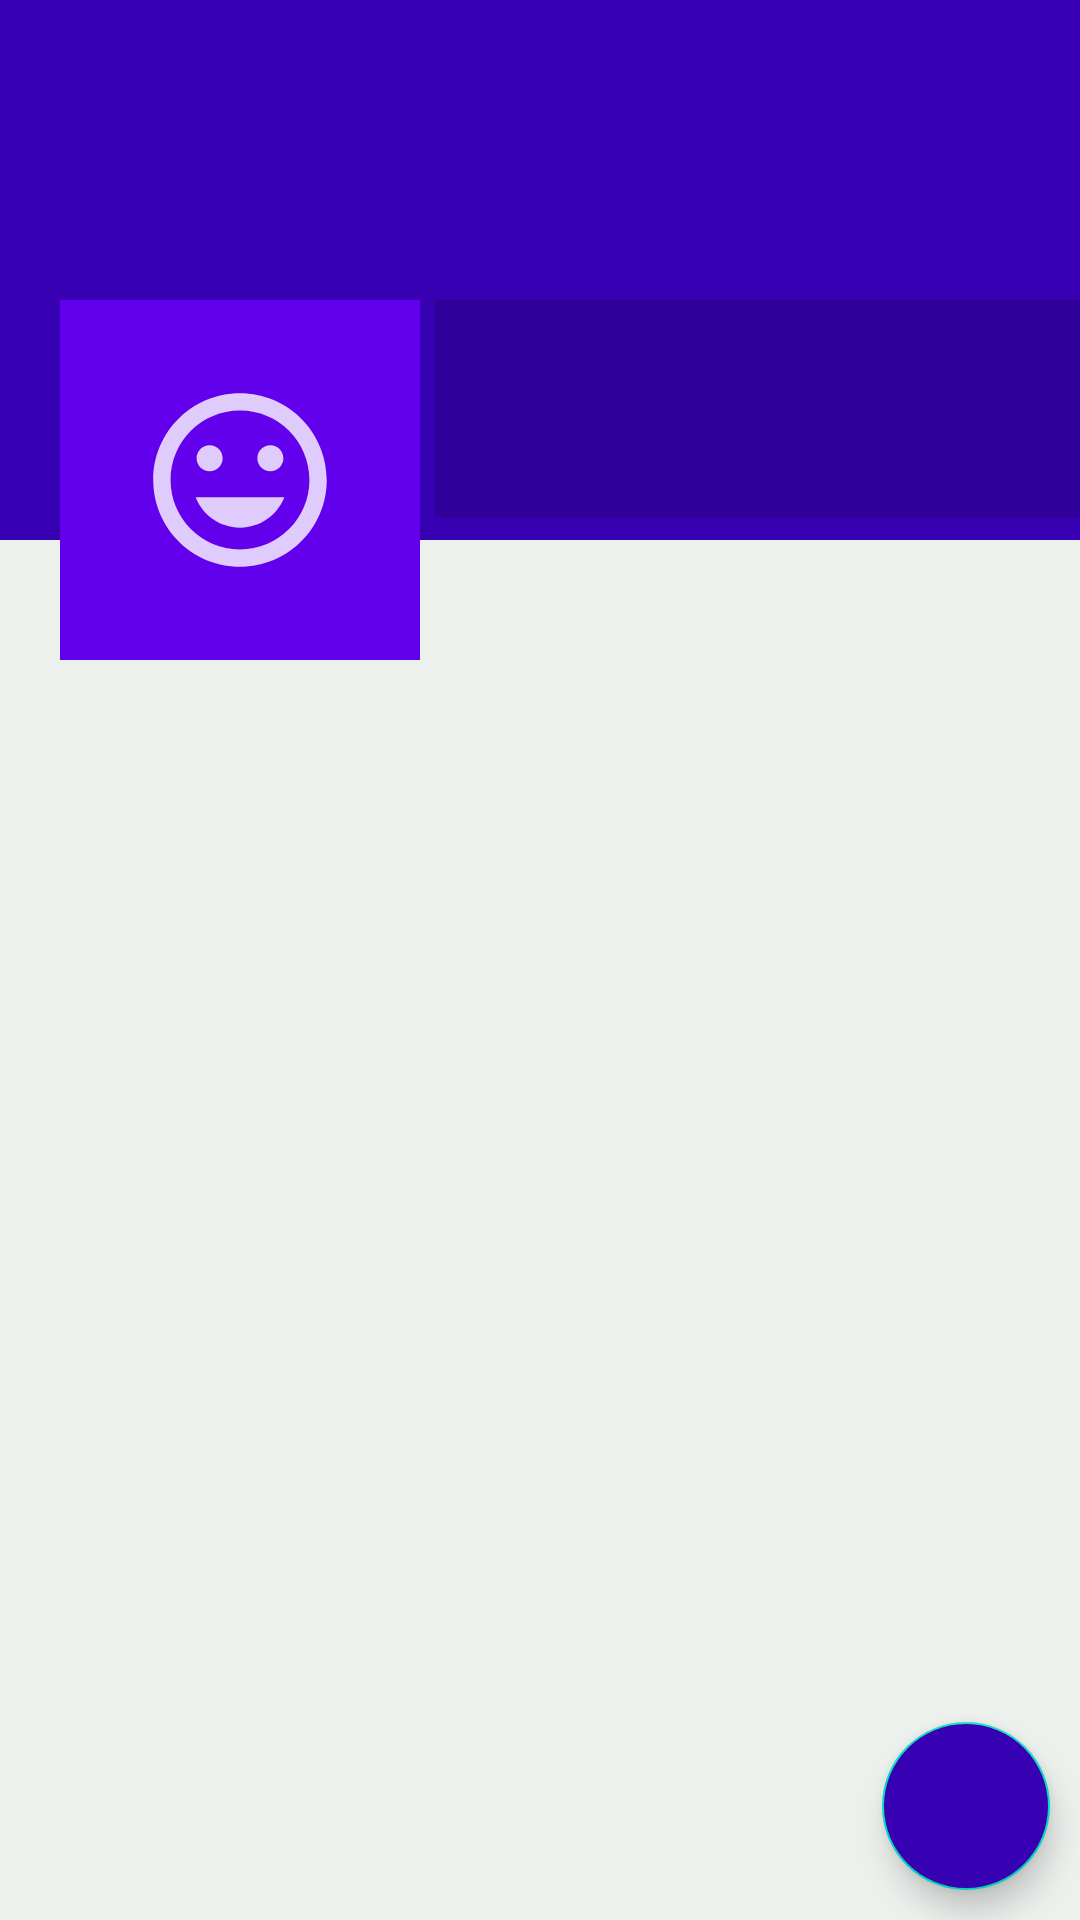

Layout XML and referenced resources for this Android screen:
<!-- AndroidManifest.xml: application theme AppTheme -->
<!-- res/layout/fragment_profile.xml -->
<?xml version="1.0" encoding="utf-8"?>
<RelativeLayout xmlns:android="http://schemas.android.com/apk/res/android"
    xmlns:tools="http://schemas.android.com/tools"
    android:layout_width="match_parent"
    android:layout_height="match_parent"
    android:background="#edf1ee"
    tools:context=".ProfileFragment"
    tools:ignore="NamespaceTypo">

    <ScrollView
        android:layout_width="match_parent"
        android:layout_height="wrap_content">

        <RelativeLayout
            android:layout_width="match_parent"
            android:layout_height="wrap_content">

            <ImageView
                android:id="@+id/coverIv"
                android:src="@drawable/ic_add_image"
                android:layout_width="match_parent"
                android:layout_height="180dp"
                android:scaleType="fitXY"
                android:background="@color/colorPrimaryDark">

            </ImageView>

            <LinearLayout
                android:layout_width="match_parent"
                android:layout_height="wrap_content"
                android:orientation="horizontal"
                android:layout_marginTop="100dp">

                <ImageView
                    android:id="@+id/avatarIv"
                    android:layout_marginStart="20dp"
                    android:background="@color/colorPrimary"
                    android:padding="1dp"
                    android:layout_width="120dp"
                    android:layout_height="120dp"
                    android:src="@drawable/ic_dafault_img_white"
                    android:layout_marginLeft="20dp" />

                <LinearLayout
                    android:layout_width="match_parent"
                    android:layout_height="wrap_content"
                    android:orientation="vertical"
                    android:background="#22000000"
                    android:layout_marginLeft="5dp">

                    <TextView
                        android:id="@+id/nameTv"
                        android:layout_width="match_parent"
                        android:layout_height="wrap_content"
                        android:textSize="25dp"
                        android:layout_marginTop="1dp"
                        android:layout_marginLeft="8dp"
                        android:layout_marginStart="5dp"
                        android:textColor="#ffff"/>

                    <TextView
                        android:id="@+id/emailTv"
                        android:layout_width="match_parent"
                        android:layout_height="wrap_content"
                        android:layout_marginLeft="5dp"
                        android:layout_marginStart="5dp"
                        android:textColor="#ffff"/>

                    <TextView
                        android:id="@+id/phoneTv"
                        android:layout_width="match_parent"
                        android:layout_height="wrap_content"
                        android:layout_marginLeft="5dp"
                        android:layout_marginStart="5dp"
                        android:textColor="#ffff"/>
                </LinearLayout>

            </LinearLayout>
        </RelativeLayout>
    </ScrollView>

    //floating action button
    <com.google.android.material.floatingactionbutton.FloatingActionButton
        android:id="@+id/fab"
        android:backgroundTint="@color/colorPrimaryDark"
        android:layout_width="wrap_content"
        android:layout_height="wrap_content"
        android:layout_alignParentBottom="true"
        android:layout_alignParentEnd="true"
        android:layout_margin="10dp"
        android:layout_alignParentRight="true"
        android:src="@drawable/ic_edit_white"
        />

</RelativeLayout>
<!-- resources referenced by this layout -->
<resources>
  <!-- drawable ic_dafault_img_white (drawable-anydpi) -->
  <vector xmlns:android="http://schemas.android.com/apk/res/android"
      android:width="24dp"
      android:height="24dp"
      android:viewportWidth="40.8"
      android:viewportHeight="40.8"
      android:tint="#FFFFFF"
      android:alpha="0.8">
    <group android:translateX="8.4"
        android:translateY="8.4">
        <path
            android:fillColor="#FF000000"
            android:pathData="M11.99,2C6.47,2 2,6.48 2,12s4.47,10 9.99,10C17.52,22 22,17.52 22,12S17.52,2 11.99,2zM12,20c-4.42,0 -8,-3.58 -8,-8s3.58,-8 8,-8 8,3.58 8,8 -3.58,8 -8,8zM15.5,11c0.83,0 1.5,-0.67 1.5,-1.5S16.33,8 15.5,8 14,8.67 14,9.5s0.67,1.5 1.5,1.5zM8.5,11c0.83,0 1.5,-0.67 1.5,-1.5S9.33,8 8.5,8 7,8.67 7,9.5 7.67,11 8.5,11zM12,17.5c2.33,0 4.31,-1.46 5.11,-3.5L6.89,14c0.8,2.04 2.78,3.5 5.11,3.5z"/>
    </group>
  </vector>
  <style name="AppTheme" parent="Theme.AppCompat.Light.DarkActionBar">
          
          <item name="colorPrimary">@color/colorPrimary</item>
          <item name="colorPrimaryDark">@color/colorPrimaryDark</item>
          <item name="colorAccent">@color/colorAccent</item>
      </style>
  <!-- not gathered from this repository: default colours our renderer supplied (Android Studio template values) -->
  <color name="colorPrimary">#FF6200EE</color>
  <color name="colorPrimaryDark">#FF3700B3</color>
  <color name="colorAccent">#FF03DAC5</color>
</resources>
